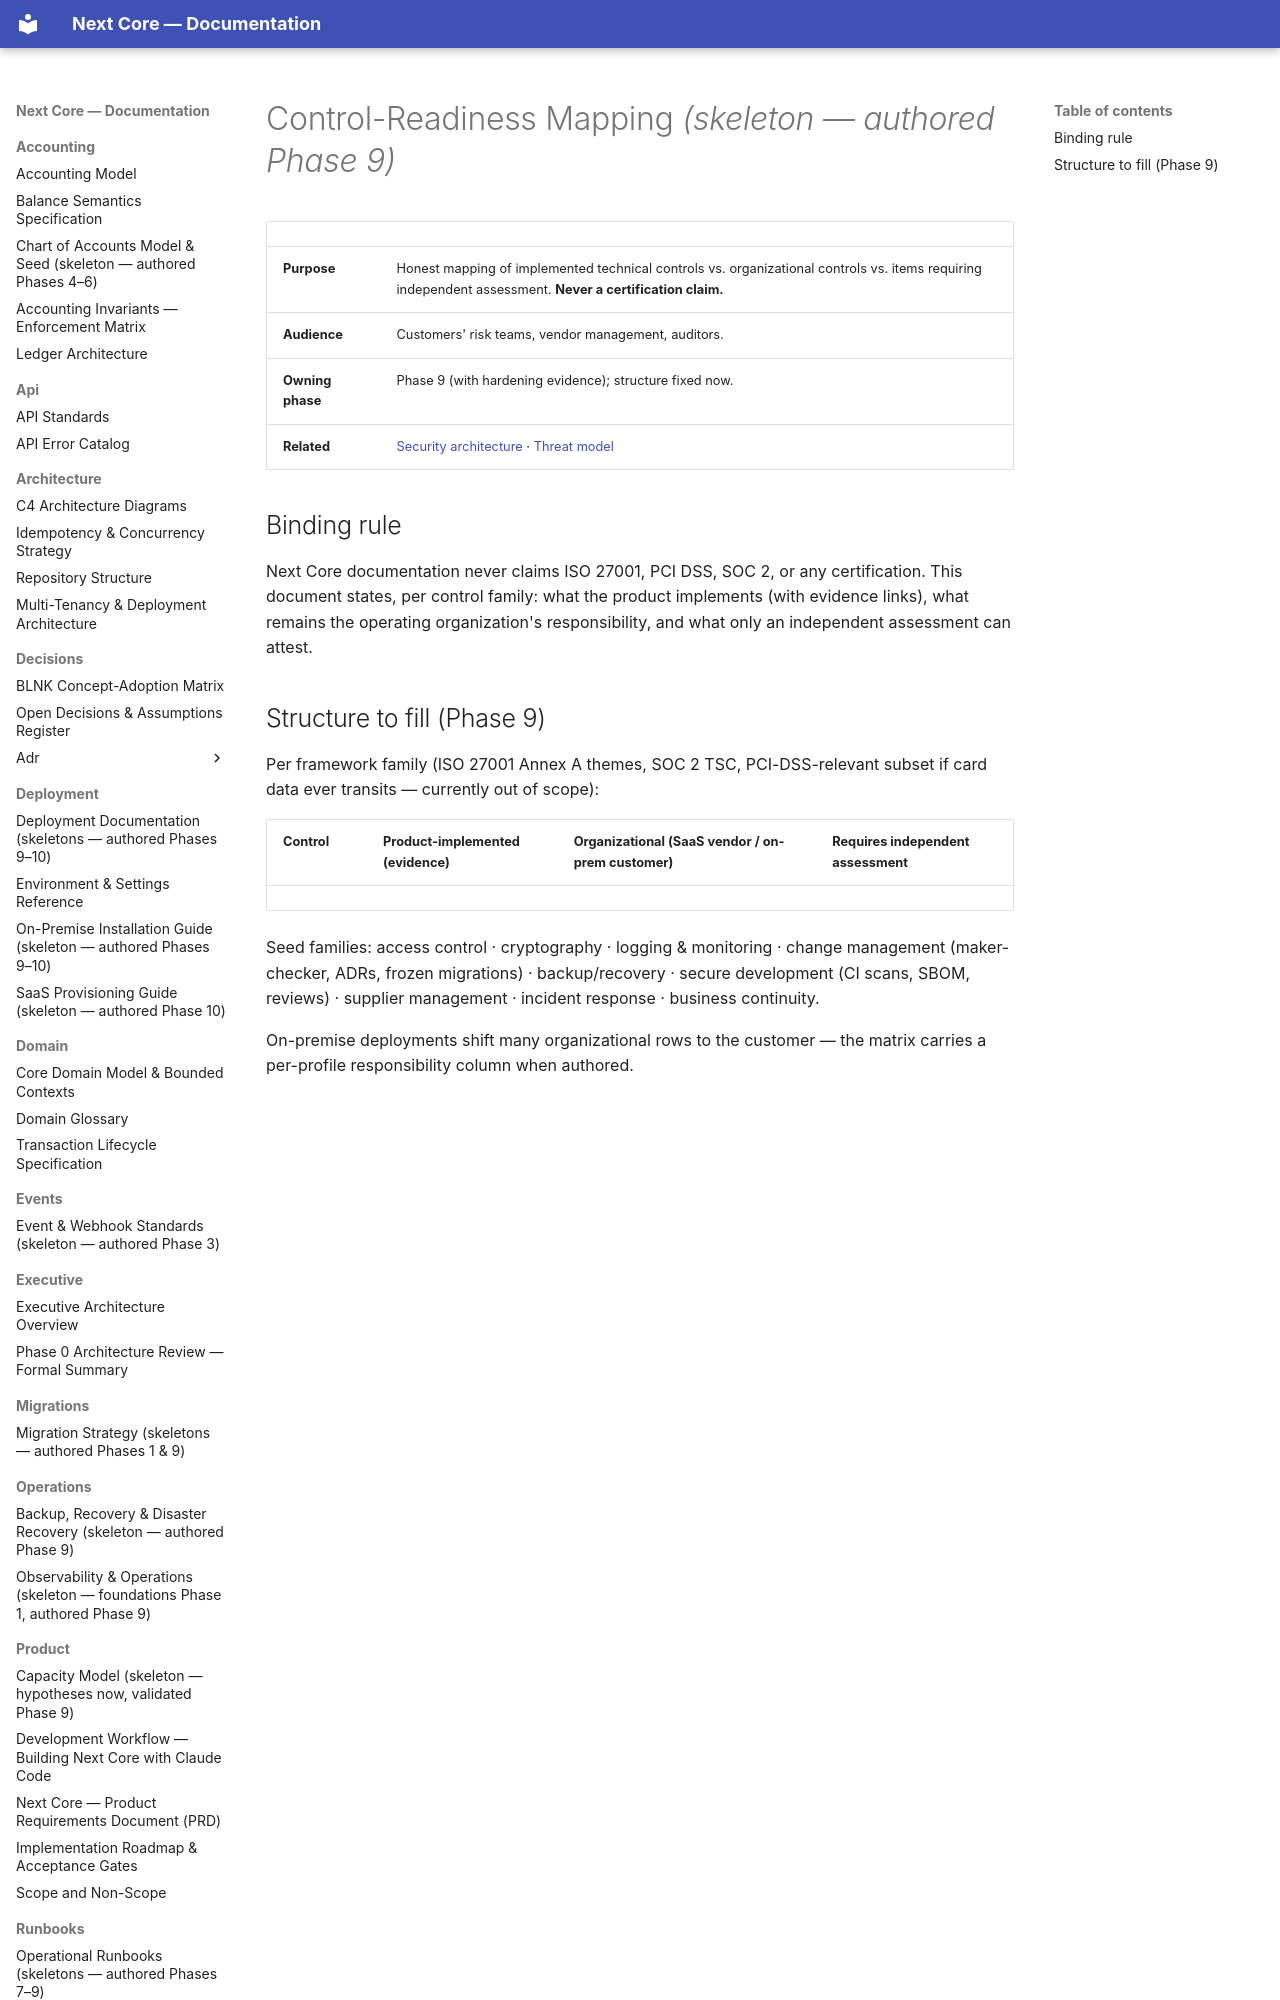

repository: medext/core-cbs · page: security/control-readiness/index.html · generator: mkdocs

# Control-Readiness Mapping *(skeleton — authored Phase 9)*

| | |
|---|---|
| **Purpose** | Honest mapping of implemented technical controls vs. organizational controls vs. items requiring independent assessment. **Never a certification claim.** |
| **Audience** | Customers' risk teams, vendor management, auditors. |
| **Owning phase** | Phase 9 (with hardening evidence); structure fixed now. |
| **Related** | [Security architecture](security-architecture.md) · [Threat model](threat-model.md) |

## Binding rule

Next Core documentation never claims ISO 27001, PCI DSS, SOC 2, or any certification.
This document states, per control family: what the product implements (with evidence links),
what remains the operating organization's responsibility, and what only an independent
assessment can attest.
